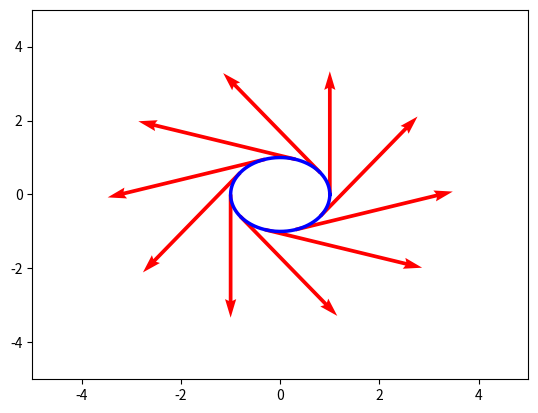
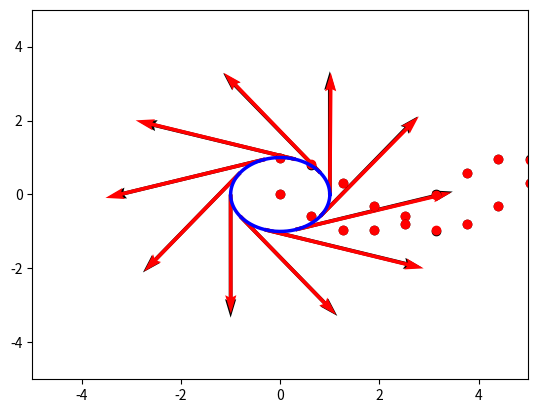

The matplotlib source for these figures, in order:
#%%

import matplotlib.pyplot as plt
import numpy as np
from scipy.integrate import quad


# number of non-constant eigenform pairs
L = 10    

I = 10
J = 10
K = 3

                  
# Data points and corresponding vector field on the unit circle
THETA_LST = list(np.arange(0, 2*np.pi, np.pi/5))
X_func = lambda theta: np.cos(theta)
Y_func = lambda theta: np.sin(theta)
TRAIN_X = np.array(X_func(THETA_LST))
TRAIN_Y = np.array(Y_func(THETA_LST))

TRAIN_V = np.empty([10, 4], dtype = float)
for i in range(0, 10):
        TRAIN_V[i, :] = np.array([TRAIN_X[i], TRAIN_Y[i], -TRAIN_Y[i], TRAIN_X[i]])


# Plot the unit circle and the (training) vector field
X_1, Y_1, U_1, V_1 = zip(*TRAIN_V)
plt.figure()
ax = plt.gca()
ax.quiver(X_1, Y_1, U_1, V_1, angles = 'xy', scale_units = 'xy', scale = 0.3, color = 'red')
ax.set_xlim([-5,5])
ax.set_ylim([-5,5])

t = np.linspace(0, 2*np.pi, 100000)
ax.plot(np.cos(t), np.sin(t), linewidth = 2.5, color = 'blue')

# plt.draw()
# plt.show()

print(U_1)
print(V_1)


# Eigenvalues lambda_i
lamb = np.empty(2*I+1, dtype = float)
for i in range(0, 2*I+1):
    if i == 0:
        lamb[i] = 0
    elif (i % 2) == 0 and i != 0:
        lamb[i] = i**2/4
    else:
        lamb[i] = (i+1)**2/4


# Eigenfunctions phi_i(theta) and corresponding derivatives
phi_even = lambda i, x: np.sqrt(2)*np.cos(i*x/2)
phi_odd = lambda i, x: np.sqrt(2)*np.sin((i+1)*x/2)

dphi_even = lambda i, x: -np.sqrt(2)*(i/2)*np.sin(i*x/2)
dphi_odd = lambda i, x: np.sqrt(2)*((i+1)/2)*np.cos((i+1)*x/2)


# Apply analysis operator T to obtain v_hat_prime
v_hat_prime = np.empty([2*J+1, 2*K+1], dtype = float)

for i in range(0, 2*J+1):
    if i == 0:
        for j in range(0, 2*K+1):
            if j == 0:
                v_hat_prime[i,j] = 0
            elif (j % 2) == 0 and j != 0:
                inner_prod = lambda x: (1/(2*np.pi))*dphi_even(j,x)
                v_hat_prime[i,j] = quad(inner_prod, 0, 2*np.pi)[0]
            else:
                inner_prod = lambda x: (1/(2*np.pi))*dphi_odd(j,x)
                v_hat_prime[i,j] = quad(inner_prod, 0, 2*np.pi)[0]
    elif (i % 2) == 0 and i != 0:
        for j in range(0, 2*K+1):
            if j == 0:
                v_hat_prime[i,j] = 0
            elif (j % 2) == 0 and j != 0:
                inner_prod = lambda x: (1/(2*np.pi))*phi_even(i,x)*dphi_even(j,x)
                v_hat_prime[i,j] = quad(inner_prod, 0, 2*np.pi)[0]
            else:
                inner_prod = lambda x: (1/(2*np.pi))*phi_even(i,x)*dphi_odd(j,x)
                v_hat_prime[i,j] = quad(inner_prod, 0, 2*np.pi)[0]
    else:
        for j in range(0, 2*K+1):
            if j == 0:
                v_hat_prime[i,j] = 0
            elif (j % 2) == 0 and j != 0:
                inner_prod = lambda x: (1/(2*np.pi))*phi_odd(i,x)*dphi_even(j,x)
                v_hat_prime[i,j] = quad(inner_prod, 0, 2*np.pi)[0]
            else:
                inner_prod = lambda x: (1/(2*np.pi))*phi_odd(i,x)*dphi_odd(j,x)
                v_hat_prime[i,j] = quad(inner_prod, 0, 2*np.pi)[0]

v_hat_prime = np.reshape(v_hat_prime, ((2*J+1)*(2*K+1), 1))


# Compute c_ijk coefficients
c = np.empty([2*I+1, 2*I+1, 2*I+1], dtype = float)
for i in range(0, 2*I+1):
            if i == 0:
                for j in range(0, 2*I+1):
                    if j == 0:
                        for k in range(0, 2*I+1):
                              if k == 0:
                                    triple_prod = lambda x: 1/(2*np.pi)
                                    c[i,j,k] = quad(triple_prod, 0, 2*np.pi)[0]
                              elif (k % 2) == 0 and k!= 0:
                                    triple_prod = lambda x: (1/(2*np.pi))*phi_even(k,x)  
                                    c[i,j,k] = quad(triple_prod, 0, 2*np.pi)[0]
                              else:
                                    triple_prod = lambda x: (1/(2*np.pi))*phi_odd(k,x)  
                                    c[i,j,k] = quad(triple_prod, 0, 2*np.pi)[0]
                    elif (j % 2) == 0 and j != 0:
                        for k in range(0, 2*I+1):
                            if k == 0:
                                triple_prod = lambda x: (1/(2*np.pi))*phi_even(j,x)
                                c[i,j,k] = quad(triple_prod, 0, 2*np.pi)[0]
                            elif (k % 2) == 0 and k != 0:
                                triple_prod = lambda x: (1/(2*np.pi))*phi_even(j,x)*phi_even(k,x)
                                c[i,j,k] = quad(triple_prod, 0, 2*np.pi)[0]
                            else:
                                triple_prod = lambda x: (1/(2*np.pi))*phi_even(j,x)*phi_odd(k,x)
                                c[i,j,k] = quad(triple_prod, 0, 2*np.pi)[0]
                    else:
                        for k in range(0, 2*I+1):
                            if k == 0:
                                triple_prod = lambda x: (1/(2*np.pi))*phi_odd(j,x)
                                c[i,j,k] = quad(triple_prod, 0, 2*np.pi)[0]
                            elif (k % 2) == 0 and k != 0:
                                triple_prod = lambda x: (1/(2*np.pi))*phi_odd(j,x)*phi_even(k,x)
                                c[i,j,k] = quad(triple_prod, 0, 2*np.pi)[0]
                            else:
                                triple_prod = lambda x: (1/(2*np.pi))*phi_odd(j,x)*phi_odd(k,x)
                                c[i,j,k] = quad(triple_prod, 0, 2*np.pi)[0]
            elif (i % 2) == 0 and i != 0:
                for j in range(0, 2*I+1):
                    if j == 0:
                        for k in range(0, 2*I+1):
                            if k == 0:
                                triple_prod = lambda x: (1/(2*np.pi))*phi_even(i,x)
                                c[i,j,k] = quad(triple_prod, 0, 2*np.pi)[0]
                            elif (k % 2) == 0 and k != 0:
                                triple_prod = lambda x: (1/(2*np.pi))*phi_even(i,x)*phi_even(k,x)
                                c[i,j,k] = quad(triple_prod, 0, 2*np.pi)[0]
                            else:
                                triple_prod = lambda x: (1/(2*np.pi))*phi_even(i,x)*phi_odd(k,x)
                                c[i,j,k] = quad(triple_prod, 0, 2*np.pi)[0]                    
                    elif (j % 2) == 0 and j != 0:
                        for k in range(0, 2*I+1):
                            if k == 0:
                                triple_prod = lambda x: (1/(2*np.pi))*phi_even(i,x)*phi_even(j,x)
                                c[i,j,k] = quad(triple_prod, 0, 2*np.pi)[0]
                            elif (k % 2) == 0 and k != 0:
                                triple_prod = lambda x: (1/(2*np.pi))*phi_even(i,x)*phi_even(j,x)*phi_even(k,x)
                                c[i,j,k] = quad(triple_prod, 0, 2*np.pi)[0]
                            else:
                                triple_prod = lambda x: (1/(2*np.pi))*phi_even(i,x)*phi_even(j,x)*phi_odd(k,x)
                                c[i,j,k] = quad(triple_prod, 0, 2*np.pi)[0]
                    else:
                        for k in range(0, 2*I+1):
                            if k == 0:
                                triple_prod = lambda x: (1/(2*np.pi))*phi_even(i,x)*phi_odd(j,x)
                                c[i,j,k] = quad(triple_prod, 0, 2*np.pi)[0]
                            elif (k % 2) == 0 and k != 0:
                                triple_prod = lambda x: (1/(2*np.pi))*phi_even(i,x)*phi_odd(j,x)*phi_even(k,x)
                                c[i,j,k] = quad(triple_prod, 0, 2*np.pi)[0]
                            else:
                                triple_prod = lambda x: (1/(2*np.pi))*phi_even(i,x)*phi_odd(j,x)*phi_odd(k,x)
                                c[i,j,k] = quad(triple_prod, 0, 2*np.pi)[0]
            else:
                for j in range(0, 2*I+1):
                    if j == 0:
                        for k in range(0, 2*I+1):
                            if k == 0:
                                triple_prod = lambda x: (1/(2*np.pi))*phi_odd(i,x)
                                c[i,j,k] = quad(triple_prod, 0, 2*np.pi)[0]
                            elif (k % 2) == 0 and k != 0:
                                triple_prod = lambda x: (1/(2*np.pi))*phi_odd(i,x)*phi_even(k,x)
                                c[i,j,k] = quad(triple_prod, 0, 2*np.pi)[0]
                            else:
                                triple_prod = lambda x: (1/(2*np.pi))*phi_odd(i,x)*phi_odd(k,x)
                                c[i,j,k] = quad(triple_prod, 0, 2*np.pi)[0]
                    elif (j % 2) == 0 and j != 0:
                        for k in range(0, 2*I+1):
                            if k == 0:
                                triple_prod = lambda x: (1/(2*np.pi))*phi_odd(i,x)*phi_even(j,x)
                                c[i,j,k] = quad(triple_prod, 0, 2*np.pi)[0]
                            elif (k % 2) == 0 and k != 0:
                                triple_prod = lambda x: (1/(2*np.pi))*phi_odd(i,x)*phi_even(j,x)*phi_even(k,x)
                                c[i,j,k] = quad(triple_prod, 0, 2*np.pi)[0]
                            else:
                                triple_prod = lambda x: (1/(2*np.pi))*phi_odd(i,x)*phi_even(j,x)*phi_odd(k,x)
                                c[i,j,k] = quad(triple_prod, 0, 2*np.pi)[0]
                    else:
                        for k in range(0, 2*I+1):
                            if k == 0:
                                triple_prod = lambda x: (1/(2*np.pi))*phi_odd(i,x)*phi_odd(j,x)
                                c[i,j,k] = quad(triple_prod, 0, 2*np.pi)[0]
                            elif (k % 2) == 0 and k != 0:
                                triple_prod = lambda x: (1/(2*np.pi))*phi_odd(i,x)*phi_odd(j,x)*phi_even(k,x)
                                c[i,j,k] = quad(triple_prod, 0, 2*np.pi)[0]
                            else:
                                triple_prod = lambda x: (1/(2*np.pi))*phi_odd(i,x)*phi_odd(j,x)*phi_odd(k,x)
                                c[i,j,k] = quad(triple_prod, 0, 2*np.pi)[0]
      
# print(c[2,:,:])
# print(np.isnan(c).any())
# print(np.isinf(c).any())


# Compute g_kij Riemannian metric coefficients
g = np.empty([2*I+1, 2*I+1, 2*I+1], dtype = float)
for i in range(0, 2*I+1):
            for j in range(0, 2*I+1):
                        for k in range(0, 2*I+1):
                                    g[i,j,k] = (lamb[i] + lamb[j] - lamb[k])*c[i,j,k]/2

# print(g[4,2,2])
# print(np.isnan(g).any())
# print(np.isinf(g).any())


c_new = np.empty([2*I+1, 2*I+1, 2*I+1], dtype = float)
for j in range(0, 2*I+1):
    for l in range(0, 2*I+1):
        for m in range(0, 2*I+1):
            c_new[j,l,m] = (1/2)*(lamb[j] + lamb[l] - lamb[m])*c[j,l,m]

            
# G_new = np.einsum('ikm, jlm -> ijkl', c, c_new, dtype = float)
# G_new = G_new[:2*J+1, :2*K+1, :2*J+1, :2*K+1]
# G_new = np.reshape(G_new, ((2*J+1)*(2*K+1), (2*J+1)*(2*K+1)))


# Compute G_ijkl entries for the Gram operator and its dual
G = np.zeros([2*I+1, 2*I+1, 2*I+1, 2*I+1], dtype = float)
G = np.einsum('ikm, jlm->ijkl', c, g, dtype = float)

G = G[:2*J+1, :2*K+1, :2*J+1, :2*K+1]
G = np.reshape(G, ((2*J+1)*(2*K+1), (2*J+1)*(2*K+1)))

G_dual = np.linalg.pinv(G)
# G_dual = np.reshape(G_dual, (21, 7, 21, 7))

# print(G[2,:])
# print(np.isnan(G).any())
# print(np.isinf(G).any())
# print(G_dual[0,0,0,:])
# %%

# Apply dual Gram operator G^+ to obtain v_hat 
v_hat = np.matmul(G_dual, v_hat_prime)
v_hat = np.reshape(v_hat, (2*J+1, 2*K+1))

# v_hat = np.einsum('ijkl, kl->ij', G_dual, v_hat_prime, dtype = float)
# print(v_hat[1,:])
# %%


F_k = np.zeros([2, 2*I+1], dtype = float)
F_k[1, 1] = 1/np.sqrt(2)
F_k[0, 2] = 1/np.sqrt(2)

g = g[:(2*K+1), :, :]
h_ajl = np.einsum('ak, jkl -> ajl', F_k, g, dtype = float)

c = c[:(2*J+1), :, :]
d_jlm = np.einsum('ij, ilm -> jlm', v_hat, c, dtype = float)

p_am = np.einsum('ajl, jlm -> am', h_ajl, d_jlm, dtype = float)


W_theta_x = np.zeros(10, dtype = float)
W_theta_y = np.zeros(10, dtype = float)
vector_approx = np.empty([10, 4], dtype = float)

for i in range(0, 10):
    for m in range(0, 2*I+1):
        if m == 0:
            W_theta_x[i] += p_am[0, m]
            W_theta_y[i] += p_am[1, m]
        elif (m % 2) == 0 and m != 0:
            W_theta_x[i] += p_am[0, m]*phi_even(m, THETA_LST[i])
            W_theta_y[i] += p_am[1, m]*phi_even(m, THETA_LST[i])
        else:
            W_theta_x[i] += p_am[0, m]*phi_odd(m, THETA_LST[i])
            W_theta_y[i] += p_am[1, m]*phi_odd(m, THETA_LST[i])

            vector_approx[i, :] = np.array([TRAIN_X[i], TRAIN_Y[i], W_theta_x[i], W_theta_y[i]])

print(W_theta_x)
print(W_theta_y)

X_2, Y_2, U_2, V_2 = zip(*vector_approx)

plt.figure()
ax = plt.gca()
ax.quiver(X_1, Y_1, U_1, V_1, angles = 'xy', scale_units = 'xy', scale = 0.3, color = 'black')
ax.quiver(X_2, Y_2, U_2, V_2, angles = 'xy', scale_units = 'xy', scale = 0.3, color = 'red')
ax.set_xlim([-5,5])
ax.set_ylim([-5,5])

t = np.linspace(0, 2*np.pi, 100000)
ax.plot(np.cos(t), np.sin(t), linewidth = 2.5, color = 'blue')

plt.draw()
plt.show()


plt.scatter(THETA_LST, -TRAIN_Y, color = 'black')
plt.scatter(THETA_LST, W_theta_x, color = 'red')
plt.show()


plt.scatter(THETA_LST, TRAIN_X, color = 'black')
plt.scatter(THETA_LST, W_theta_y, color = 'red')
plt.show()
# %%